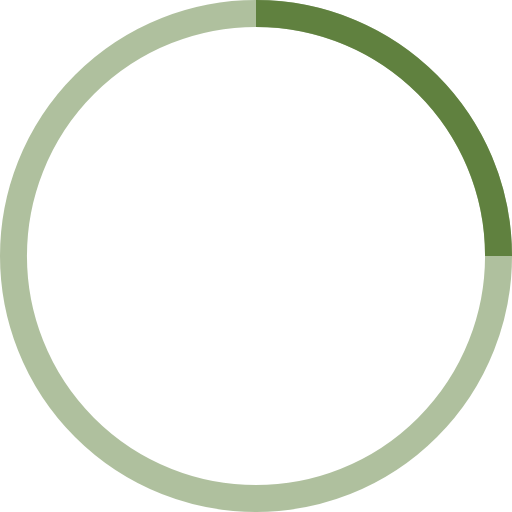
t = 0.00 s
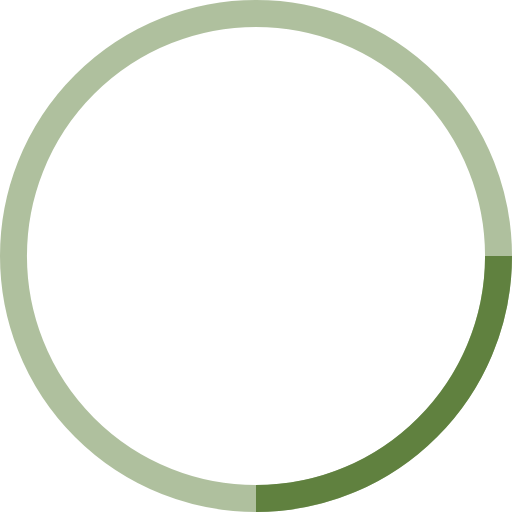
t = 0.25 s
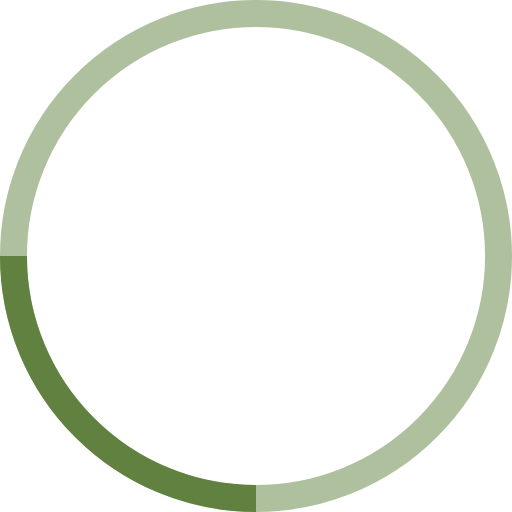
t = 0.50 s
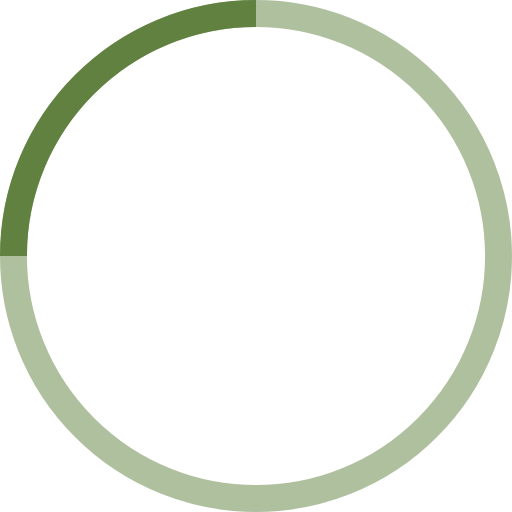
t = 0.75 s

The animated SVG that drew these frames (rendered in a browser with its animation timeline set to each time). Animation: 1 SMIL element (animateTransform=1); one cycle of 1.00 s, repeats indefinitely.

<!-- By Sam Herbert (@sherb), for everyone. More @ http://goo.gl/7AJzbL -->
<svg width="38" height="38" viewBox="0 0 38 38" xmlns="http://www.w3.org/2000/svg" stroke="#60813f">
    <g fill="none" fill-rule="evenodd">
        <g transform="translate(1 1)" stroke-width="2">
            <circle stroke-opacity=".5" cx="18" cy="18" r="18"/>
            <path d="M36 18c0-9.94-8.06-18-18-18">
                <animateTransform
                    attributeName="transform"
                    type="rotate"
                    from="0 18 18"
                    to="360 18 18"
                    dur="1s"
                    repeatCount="indefinite"/>
            </path>
        </g>
    </g>
</svg>
